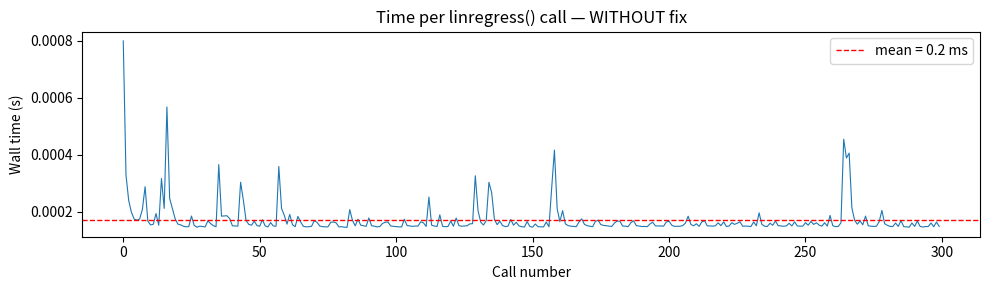
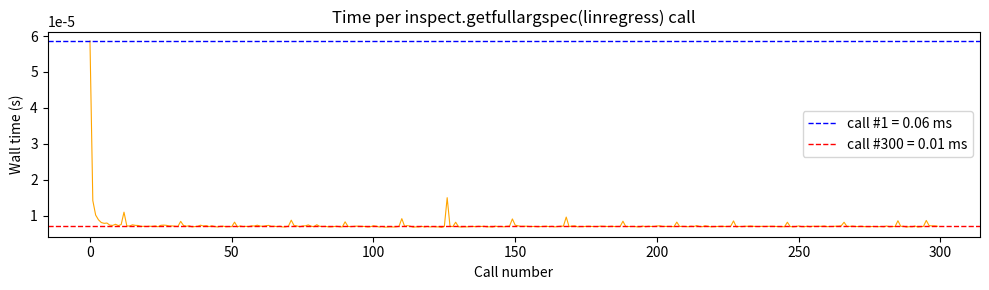
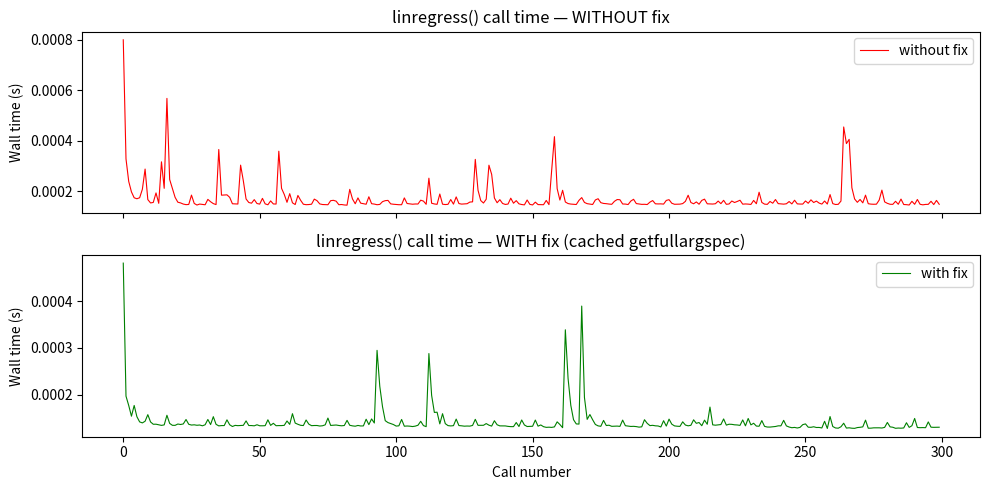

Here is the Python script that generated these plots, in order:
import sys
import inspect
import time
import numpy as np
import scipy
from scipy.stats import linregress

print(f"Python : {sys.version}")
print(f"scipy  : {scipy.__version__}")
print(f"numpy  : {np.__version__}")

rng = np.random.default_rng(42)
N = 300   # number of calls (matching typical frame count)
x = rng.random(20)
y = rng.random(20)

times_slow = []
for i in range(N):
    t0 = time.perf_counter()
    linregress(x + rng.random(20)*0.01, y + rng.random(20)*0.01)
    times_slow.append(time.perf_counter() - t0)

import matplotlib.pyplot as plt

fig, ax = plt.subplots(figsize=(10, 3))
ax.plot(times_slow, lw=0.8)
ax.set_xlabel("Call number")
ax.set_ylabel("Wall time (s)")
ax.set_title("Time per linregress() call — WITHOUT fix")
ax.axhline(np.mean(times_slow), color='red', lw=1, linestyle='--', label=f"mean = {np.mean(times_slow)*1000:.1f} ms")
ax.legend()
plt.tight_layout()
plt.show()

print(f"First call : {times_slow[0]*1000:.2f} ms")
print(f"Call #100  : {times_slow[99]*1000:.2f} ms")
print(f"Call #200  : {times_slow[199]*1000:.2f} ms")
print(f"Call #299  : {times_slow[-1]*1000:.2f} ms")
print(f"Total      : {sum(times_slow):.2f} s  (for {N} calls)")

# Get the underlying (unwrapped) linregress function that scipy inspects
inner = getattr(linregress, '__wrapped__', linregress)
print(f"Function being inspected: {inner}")

times_inspect = []
for i in range(N):
    t0 = time.perf_counter()
    inspect.getfullargspec(inner)
    times_inspect.append(time.perf_counter() - t0)

fig, ax = plt.subplots(figsize=(10, 3))
ax.plot(times_inspect, lw=0.8, color='orange')
ax.set_xlabel("Call number")
ax.set_ylabel("Wall time (s)")
ax.set_title("Time per inspect.getfullargspec(linregress) call")
ax.axhline(times_inspect[0], color='blue', lw=1, linestyle='--', label=f"call #1 = {times_inspect[0]*1000:.2f} ms")
ax.axhline(times_inspect[-1], color='red', lw=1, linestyle='--', label=f"call #300 = {times_inspect[-1]*1000:.2f} ms")
ax.legend()
plt.tight_layout()
plt.show()

print(f"Call #1   : {times_inspect[0]*1000:.3f} ms")
print(f"Call #100 : {times_inspect[99]*1000:.3f} ms")
print(f"Call #299 : {times_inspect[-1]*1000:.3f} ms")
print(f"Slowdown  : {times_inspect[-1]/times_inspect[0]:.1f}x")

import functools

_orig_getfullargspec = inspect.getfullargspec
_cache = {}

@functools.wraps(_orig_getfullargspec)
def _cached_getfullargspec(func):
    if func not in _cache:
        _cache[func] = _orig_getfullargspec(func)
    return _cache[func]

# Apply patch
inspect.getfullargspec = _cached_getfullargspec

# Confirm the cache itself is fast
times_cached = []
for i in range(N):
    t0 = time.perf_counter()
    inspect.getfullargspec(inner)
    times_cached.append(time.perf_counter() - t0)

print(f"After patch — call #1  : {times_cached[0]*1000:.4f} ms")
print(f"After patch — call #299: {times_cached[-1]*1000:.4f} ms")
print(f"Cache hits             : {len(_cache)} unique functions cached")

# linregress timings WITH the patch now active
times_fast = []
for i in range(N):
    t0 = time.perf_counter()
    linregress(x + rng.random(20)*0.01, y + rng.random(20)*0.01)
    times_fast.append(time.perf_counter() - t0)

fig, axes = plt.subplots(2, 1, figsize=(10, 5), sharex=True)

axes[0].plot(times_slow, lw=0.8, color='red', label='without fix')
axes[0].set_ylabel("Wall time (s)")
axes[0].set_title("linregress() call time — WITHOUT fix")
axes[0].legend()

axes[1].plot(times_fast, lw=0.8, color='green', label='with fix')
axes[1].set_ylabel("Wall time (s)")
axes[1].set_xlabel("Call number")
axes[1].set_title("linregress() call time — WITH fix (cached getfullargspec)")
axes[1].legend()

plt.tight_layout()
plt.show()

print(f"WITHOUT fix: total {sum(times_slow):.2f} s  "
      f"(mean {np.mean(times_slow)*1000:.1f} ms/call, "
      f"final {times_slow[-1]*1000:.1f} ms/call)")
print(f"WITH fix   : total {sum(times_fast):.3f} s  "
      f"(mean {np.mean(times_fast)*1000:.2f} ms/call, "
      f"final {times_fast[-1]*1000:.2f} ms/call)")
print(f"Speedup    : {sum(times_slow)/sum(times_fast):.0f}x")
